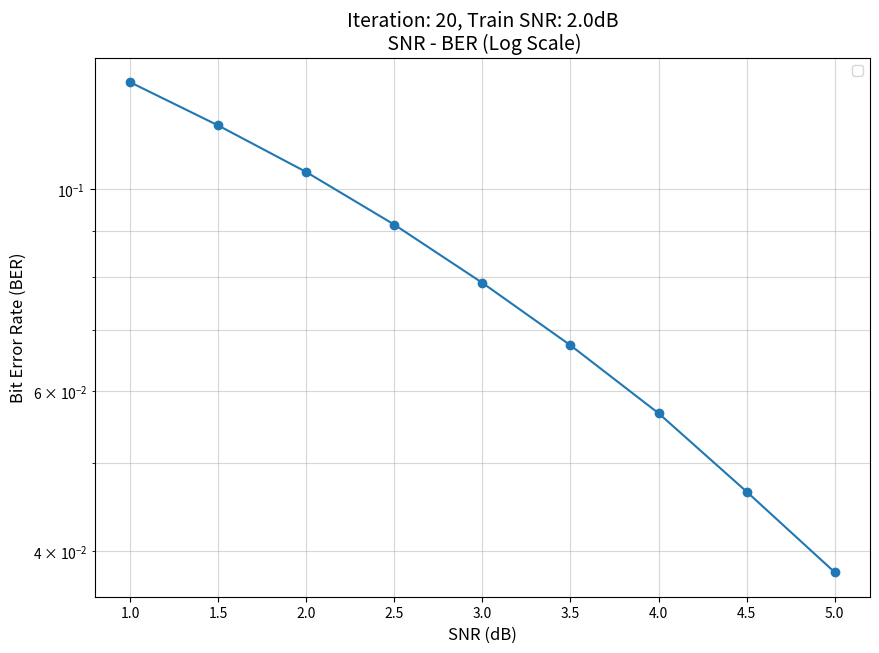

Source code (Python):
import matplotlib.pyplot as plt
import numpy as np
SNR = [1.0, 1.5, 2.0, 2.5, 3.0,3.5, 4.0,4.5, 5.0]


BER_1 =[0.26168576388888887, 0.23311215277777778, 0.20492708333333334, 0.17676944444444445, 0.14800763888888888, 0.11557256944444444, 0.07292604166666666, 0.030048263888888888, 0.009862847222222223]
BER_2 = [0.26132256944444443, 0.23273888888888888, 0.2045625, 0.1759423611111111, 0.14629166666666665, 0.11154201388888889, 0.06443090277777777, 0.018670833333333334, 0.002184375]
BER_3 =[0.2613447916666667, 0.23275451388888888, 0.20456909722222222, 0.175965625, 0.14628090277777778, 0.11114340277777777, 0.06370347222222222, 0.019060763888888888, 0.0027631944444444444]

BER_q1=[0.13108159722222223, 0.11748958333333333, 0.10442013888888889, 0.09139409722222222, 0.07886631944444444, 0.06733854166666667, 0.05669791666666667, 0.046489583333333334, 0.03790798611111111]

frame = 5000
batch = 50
epoch = 10
test_frame= 10000

iteration_num=20

train_snr=2.0 



# 로그 그래프

plt.figure(figsize=(10, 7))

# semilogy를 사용하면 Y축이 자동으로 로그 스케일이 됩니다.
plt.semilogy(SNR, BER_q1, marker='o', markersize=6, linewidth=1.5)


plt.xlabel("SNR (dB)", fontsize=12)
plt.ylabel("Bit Error Rate (BER)", fontsize=12)
plt.title(f'Iteration: {iteration_num}, Train SNR: {train_snr}dB\n SNR - BER (Log Scale)', fontsize=14)

plt.grid(True, which="both", ls="-", alpha=0.5)
plt.legend(loc='best', fontsize=10)
plt.show()


# 일반그래프
'''
plt.figure()
plt.plot(SNR, BER_1, marker='o', label=f'alpha_init = 0.7 ,beta_init = 0')
plt.plot(SNR, BER_2, marker='s', label=f'alpha_init = 0.7 ,beta_init = 0.2')
plt.plot(SNR, BER_3, marker='^', label='alpha_init = 0.7 ,beta_init = 0.05')
plt.xlabel("SNR (db)")
plt.ylabel("BER")
plt.legend()
plt.title(f'iter = {iteration_num} ,train_snr = {train_snr} \n alpha,beta factor - iteration NMS')
plt.grid(True)
plt.show()
'''
